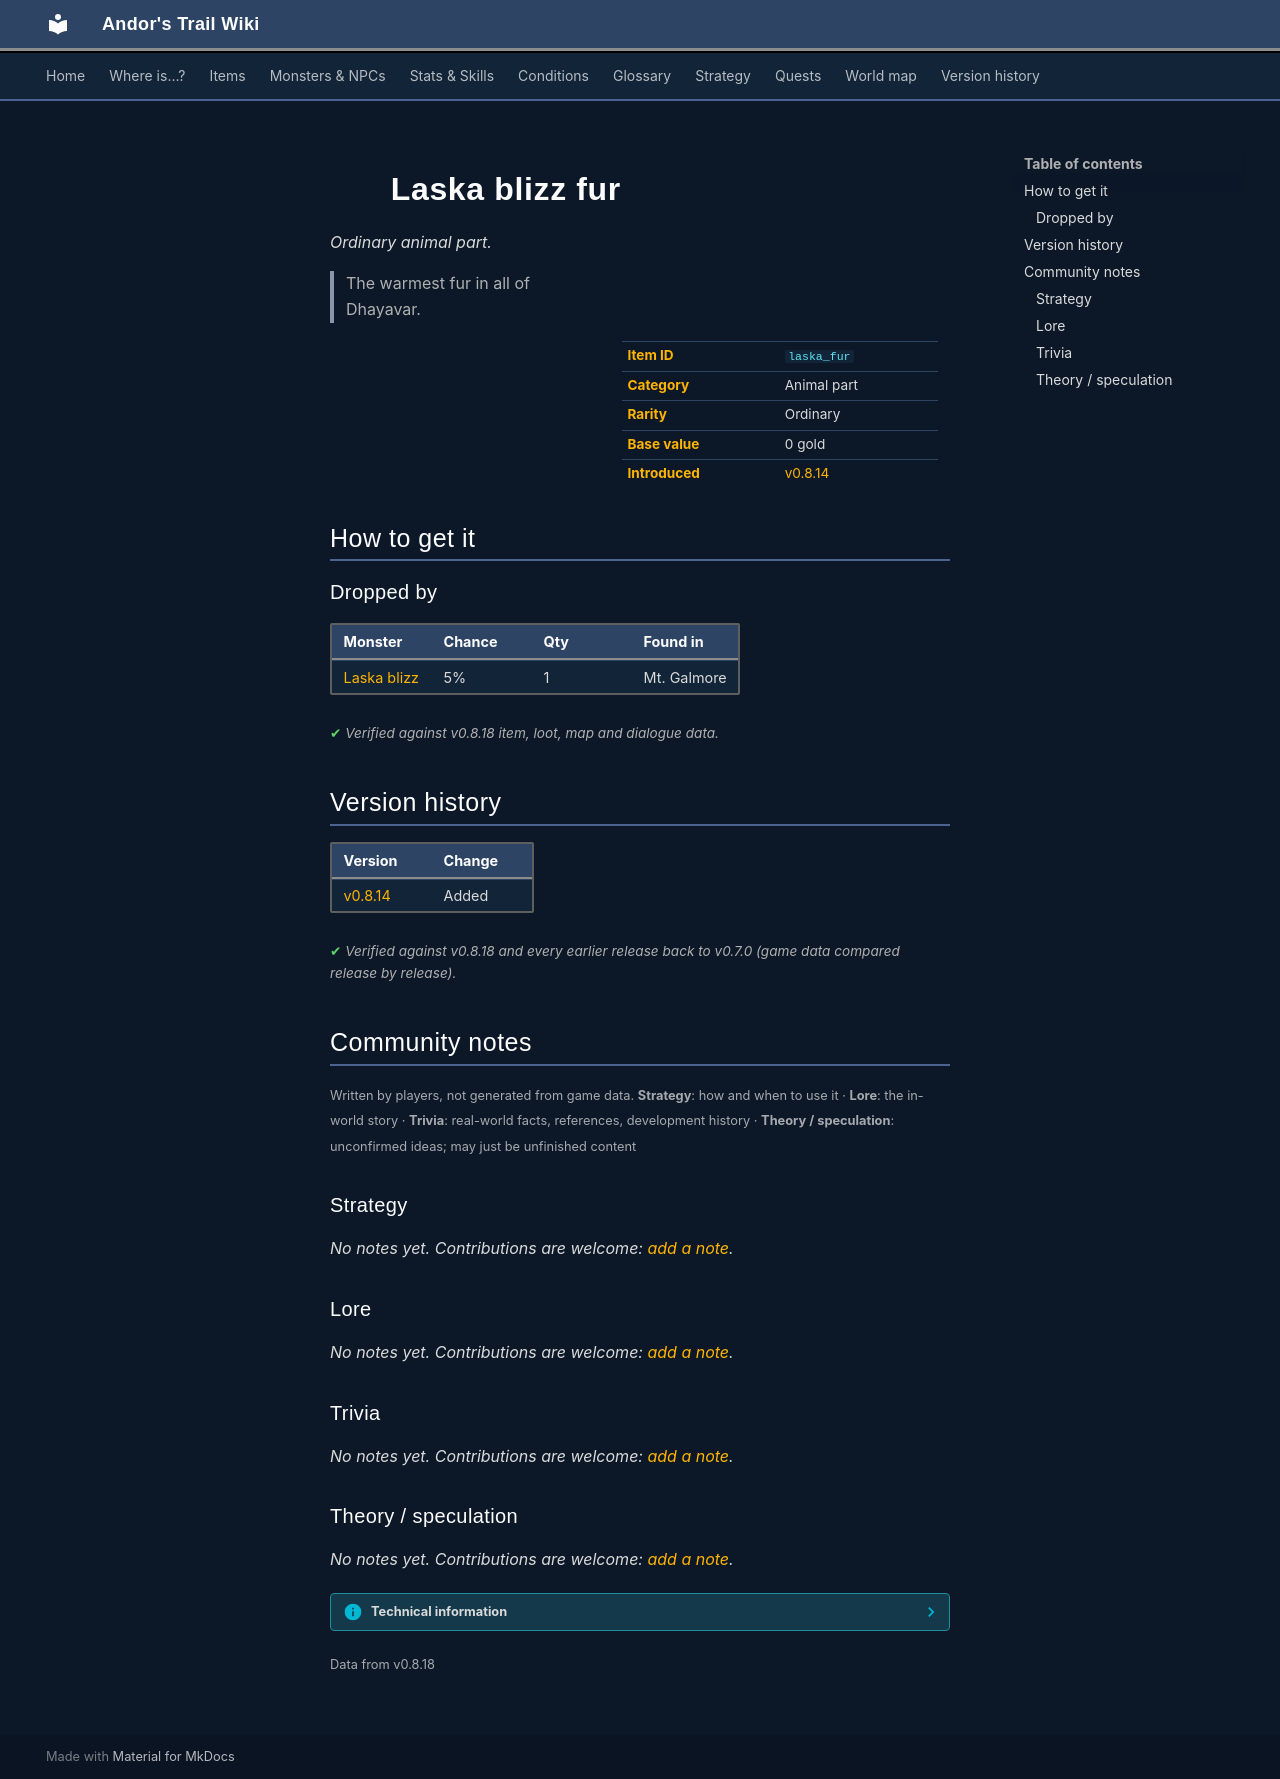

repository: asdfghjkl628/Andor-s-Trail-Wikiiii · page: items/laska_fur/index.html · generator: mkdocs

---
description: "Laska blizz fur is a ordinary animal part in Andor's Trail. How to get it: monster drops. The warmest fur in all of Dhayavar."
---

# ![](../assets/icons/items/items_japozero_562.png){ .sprite } Laska blizz fur

*Ordinary animal part.*

<div class="infobox" markdown>

<p class="ib-img"><img class="sprite" src="../../assets/icons/items/items_japozero_562.png" alt=""></p>

| | |
|---|---|
| **Item ID** | `laska_fur` |
| **Category** | Animal part |
| **Rarity** | Ordinary |
| **Base value** | 0 gold |
| **Introduced** | [v0.8.14](../versions/0.8.14.md) |

</div>

> The warmest fur in all of Dhayavar.

## How to get it

### Dropped by

| Monster | Chance | Qty | Found in |
|---|---|---|---|
| [Laska blizz](../monsters/laska_blizz.md) | 5% | 1 | Mt. Galmore |


<p class="verified">Verified against v0.8.18 item, loot, map and dialogue data.</p>


## Version history

| Version | Change |
|---|---|
| [v0.8.14](../versions/0.8.14.md) | Added |

<p class="verified">Verified against v0.8.18 and every earlier release back to v0.7.0 (game data compared release by release).</p>


## Community notes

<small>Written by players, not generated from game data. **Strategy**: how and when to use it · **Lore**: the in-world story · **Trivia**: real-world facts, references, development history · **Theory / speculation**: unconfirmed ideas; may just be unfinished content</small>

### Strategy

*No notes yet. Contributions are welcome: [add a note](https://github.com/asdfghjkl628/Andor-s-Trail-Wikiiii/new/main/notes/items?filename=laska_fur.md&value=%23%23%20Strategy%0A%0A%3C%21--%20how%20and%20when%20to%20use%20it%20--%3E%0A%0A%23%23%20Lore%0A%0A%3C%21--%20the%20in-world%20story%20--%3E%0A%0A%23%23%20Trivia%0A%0A%3C%21--%20real-world%20facts%2C%20references%2C%20development%20history%20--%3E%0A%0A%23%23%20Theory%20/%20speculation%0A%0A%3C%21--%20unconfirmed%20ideas%3B%20may%20just%20be%20unfinished%20content%20--%3E%0A).*

### Lore

*No notes yet. Contributions are welcome: [add a note](https://github.com/asdfghjkl628/Andor-s-Trail-Wikiiii/new/main/notes/items?filename=laska_fur.md&value=%23%23%20Strategy%0A%0A%3C%21--%20how%20and%20when%20to%20use%20it%20--%3E%0A%0A%23%23%20Lore%0A%0A%3C%21--%20the%20in-world%20story%20--%3E%0A%0A%23%23%20Trivia%0A%0A%3C%21--%20real-world%20facts%2C%20references%2C%20development%20history%20--%3E%0A%0A%23%23%20Theory%20/%20speculation%0A%0A%3C%21--%20unconfirmed%20ideas%3B%20may%20just%20be%20unfinished%20content%20--%3E%0A).*

### Trivia

*No notes yet. Contributions are welcome: [add a note](https://github.com/asdfghjkl628/Andor-s-Trail-Wikiiii/new/main/notes/items?filename=laska_fur.md&value=%23%23%20Strategy%0A%0A%3C%21--%20how%20and%20when%20to%20use%20it%20--%3E%0A%0A%23%23%20Lore%0A%0A%3C%21--%20the%20in-world%20story%20--%3E%0A%0A%23%23%20Trivia%0A%0A%3C%21--%20real-world%20facts%2C%20references%2C%20development%20history%20--%3E%0A%0A%23%23%20Theory%20/%20speculation%0A%0A%3C%21--%20unconfirmed%20ideas%3B%20may%20just%20be%20unfinished%20content%20--%3E%0A).*

### Theory / speculation

*No notes yet. Contributions are welcome: [add a note](https://github.com/asdfghjkl628/Andor-s-Trail-Wikiiii/new/main/notes/items?filename=laska_fur.md&value=%23%23%20Strategy%0A%0A%3C%21--%20how%20and%20when%20to%20use%20it%20--%3E%0A%0A%23%23%20Lore%0A%0A%3C%21--%20the%20in-world%20story%20--%3E%0A%0A%23%23%20Trivia%0A%0A%3C%21--%20real-world%20facts%2C%20references%2C%20development%20history%20--%3E%0A%0A%23%23%20Theory%20/%20speculation%0A%0A%3C%21--%20unconfirmed%20ideas%3B%20may%20just%20be%20unfinished%20content%20--%3E%0A).*


??? info "Technical information"

    | | |
    |---|---|
    | Item ID | `laska_fur` |
    | Category ID | `animal` |
    | Icon | `items_japozero:562` |
    | Defined in | `res/raw/itemlist_mt_galmore2.json` |
    | Loot tables containing it | `laska_blizz_dl` |

    Raw data:

    ```json
    {
     "id": "laska_fur",
     "iconID": "items_japozero:562",
     "name": "Laska blizz fur",
     "displaytype": "ordinary",
     "category": "animal",
     "description": "The warmest fur in all of Dhayavar."
    }
    ```


<small>Data from v0.8.18</small>
